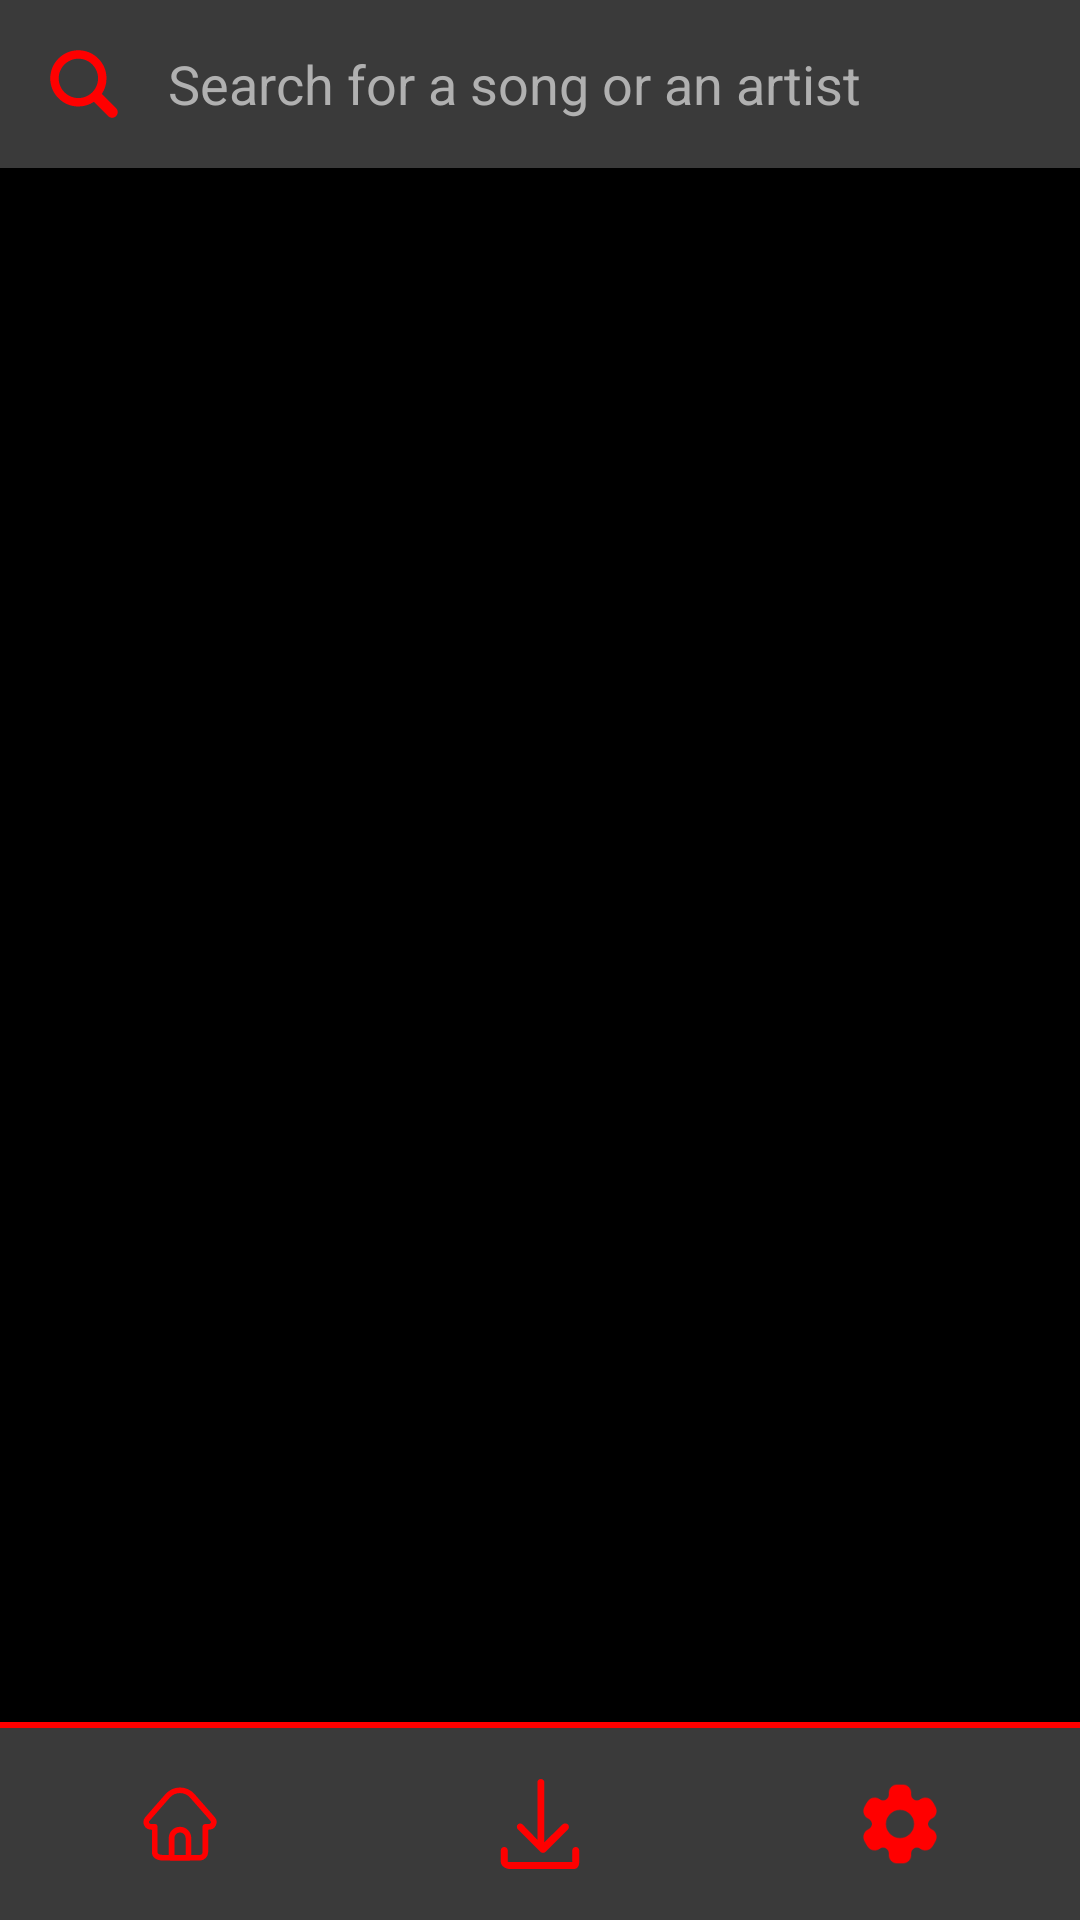

Write the Android layout XML for this screen, with the resource values it uses.
<!-- AndroidManifest.xml: application theme AppTheme -->
<!-- res/layout/activity_main.xml -->
<?xml version="1.0" encoding="utf-8"?>
<LinearLayout xmlns:android="http://schemas.android.com/apk/res/android"
    android:layout_width="match_parent"
    android:layout_height="match_parent"
    android:focusable="true"
    android:focusableInTouchMode="true"
    android:orientation="vertical">

    <LinearLayout
        android:layout_width="match_parent"
        android:layout_height="56dp"
        android:background="?attr/topBarBackground"
        android:gravity="center_vertical"
        android:orientation="horizontal">

        <ImageButton
            android:id="@+id/searchIcon"
            android:layout_width="56dp"
            android:layout_height="56dp"
            android:background="@drawable/pressed_bar"
            android:contentDescription="@string/search_hint"
            android:src="@drawable/ic_search"
            android:tint="?attr/barIcon" />

        <EditText
            android:id="@+id/search"
            android:layout_width="0dp"
            android:layout_height="match_parent"
            android:layout_weight="1"
            android:background="@null"
            android:hint="@string/search_hint"
            android:imeOptions="actionSearch"
            android:importantForAutofill="no"
            android:inputType="text"
            android:maxLines="1"
            android:paddingEnd="16dp"
            android:textColor="?attr/barText"
            android:textColorHint="?attr/barTextDim" />
    </LinearLayout>

    <LinearLayout
        android:id="@+id/titleRow"
        android:layout_width="match_parent"
        android:layout_height="wrap_content"
        android:gravity="center_vertical"
        android:orientation="horizontal"
        android:paddingStart="20dp"
        android:paddingTop="12dp"
        android:paddingEnd="8dp"
        android:visibility="gone">

        <TextView
            android:id="@+id/listTitle"
            style="?attr/titleStyle"
            android:layout_width="0dp"
            android:layout_height="wrap_content"
            android:layout_weight="1"
            android:ellipsize="end"
            android:maxLines="1" />

        <ImageButton
            android:id="@+id/shuffleAll"
            style="@style/IconButton"
            android:contentDescription="@string/shuffle_all"
            android:src="@drawable/ic_shuffle" />

        <ImageButton
            android:id="@+id/playAll"
            style="@style/IconButton"
            android:contentDescription="@string/play_all"
            android:src="@drawable/ic_play" />
    </LinearLayout>

    <TextView
        android:id="@+id/status"
        android:layout_width="match_parent"
        android:layout_height="wrap_content"
        android:gravity="center"
        android:padding="24dp"
        android:textColor="?attr/textDim"
        android:visibility="gone" />

    <FrameLayout
        android:id="@+id/content"
        android:layout_width="match_parent"
        android:layout_height="0dp"
        android:layout_weight="1">

        <androidx.recyclerview.widget.RecyclerView
            android:id="@+id/results"
            android:layout_width="match_parent"
            android:layout_height="match_parent"
            android:clipToPadding="false"
            android:overScrollMode="never" />

        
        <TextView
            android:id="@+id/loadLog"
            android:layout_width="match_parent"
            android:layout_height="wrap_content"
            android:layout_gravity="bottom"
            android:background="?attr/panelColor"
            android:fontFamily="monospace"
            android:paddingHorizontal="20dp"
            android:paddingVertical="12dp"
            android:textColor="?attr/panelText"
            android:textSize="12sp"
            android:visibility="gone" />
    </FrameLayout>

    <LinearLayout
        android:id="@+id/player"
        android:layout_width="match_parent"
        android:layout_height="wrap_content"
        android:minHeight="64dp"
        android:background="?attr/playerBarBackground"
        android:foreground="@drawable/pressed_bar"
        android:gravity="center_vertical"
        android:orientation="horizontal"
        android:paddingStart="20dp"
        android:visibility="gone">

        <LinearLayout
            android:layout_width="0dp"
            android:layout_height="wrap_content"
            android:layout_weight="1"
            android:orientation="vertical">

            <TextView
                android:id="@+id/playerTitle"
                style="?attr/rowTitleStyle"
                android:layout_width="match_parent"
                android:layout_height="wrap_content"
                android:ellipsize="end"
                android:maxLines="1"
                android:textColor="?attr/barText" />

            <TextView
                android:id="@+id/playerArtist"
                style="?attr/rowSubtitleStyle"
                android:layout_width="match_parent"
                android:layout_height="wrap_content"
                android:ellipsize="end"
                android:maxLines="1"
                android:textColor="?attr/barTextDim" />
        </LinearLayout>

        <ImageButton
            android:id="@+id/prev"
            style="@style/BarIconButton"
            android:contentDescription="@string/previous"
            android:src="@drawable/ic_prev" />

        <ImageButton
            android:id="@+id/playPause"
            style="@style/BarIconButton"
            android:contentDescription="@string/play_pause"
            android:src="@drawable/ic_play" />

        <ImageButton
            android:id="@+id/next"
            style="@style/BarIconButton"
            android:contentDescription="@string/next"
            android:src="@drawable/ic_next" />
    </LinearLayout>

    <View
        android:layout_width="match_parent"
        android:layout_height="2dp"
        android:background="?android:attr/colorAccent" />

    <LinearLayout
        android:layout_width="match_parent"
        android:layout_height="64dp"
        android:background="?attr/barColor"
        android:orientation="horizontal">

        <ImageButton
            android:id="@+id/navHome"
            style="@style/NavButton"
            android:contentDescription="@string/home"
            android:src="@drawable/ic_home" />

        <ImageButton
            android:id="@+id/navDownloads"
            style="@style/NavButton"
            android:contentDescription="@string/downloads"
            android:src="@drawable/ic_download" />

        <ImageButton
            android:id="@+id/navSettings"
            style="@style/NavButton"
            android:contentDescription="@string/settings"
            android:src="@drawable/ic_settings" />
    </LinearLayout>
</LinearLayout>
<!-- resources referenced by this layout -->
<resources>
  <!-- drawable ic_next (drawable) -->
  <vector xmlns:android="http://schemas.android.com/apk/res/android"
      android:width="28dp"
      android:height="28dp"
      android:viewportWidth="24"
      android:viewportHeight="24">
      <path
          android:fillColor="?android:attr/colorAccent"
          android:pathData="M6,18l8.5,-6L6,6v12zM16,6v12h2V6h-2z" />
  </vector>
  <!-- drawable ic_play (drawable) -->
  <vector xmlns:android="http://schemas.android.com/apk/res/android"
      android:width="32dp"
      android:height="32dp"
      android:viewportWidth="24"
      android:viewportHeight="24">
      <path
          android:fillColor="?android:attr/colorAccent"
          android:pathData="M8,5v14l11,-7z" />
  </vector>
  <!-- drawable ic_prev (drawable) -->
  <vector xmlns:android="http://schemas.android.com/apk/res/android"
      android:width="28dp"
      android:height="28dp"
      android:viewportWidth="24"
      android:viewportHeight="24">
      <path
          android:fillColor="?android:attr/colorAccent"
          android:pathData="M6,6h2v12H6zM9.5,12l8.5,6V6z" />
  </vector>
  <!-- drawable pressed_bar (drawable) -->
  <?xml version="1.0" encoding="utf-8"?>
  <selector xmlns:android="http://schemas.android.com/apk/res/android">
      <item android:state_pressed="true">
          <color android:color="?attr/pressedOnBar" />
      </item>
  </selector>
  <string name="downloads">Downloads</string>
  <string name="home">Home</string>
  <string name="next">Next</string>
  <string name="play_all">Play all</string>
  <string name="play_pause">Play or pause</string>
  <string name="previous">Previous</string>
  <string name="search_hint">Search for a song or an artist</string>
  <string name="settings">Settings</string>
  <string name="shuffle_all">Shuffle</string>
  <style name="BarIconButton" parent="IconButton">
          <item name="android:background">@drawable/pressed_bar</item>
          <item name="android:tint">?attr/barIcon</item>
      </style>
  <style name="IconButton">
          <item name="android:layout_width">48dp</item>
          <item name="android:layout_height">48dp</item>
          <item name="android:background">@drawable/pressed</item>
          <item name="android:tint">?attr/pageIcon</item>
      </style>
  <!-- drawable pressed (drawable) -->
  <?xml version="1.0" encoding="utf-8"?>
  <selector xmlns:android="http://schemas.android.com/apk/res/android">
      <item android:state_pressed="true">
          <color android:color="?attr/pressedOnPage" />
      </item>
  </selector>
  <color name="accent_red">#FF0000</color>
  <style name="AppDialog" parent="android:ThemeOverlay.Material.Dialog.Alert">
          <item name="android:colorAccent">#FFFFFF</item>
          <item name="android:windowAnimationStyle">@null</item>
      </style>
  <color name="pressed">#1FFFFFFF</color>
  <style name="SectionTitle">
          <item name="android:fontFamily">sans-serif-condensed</item>
          <item name="android:textColor">?android:attr/colorAccent</item>
          <item name="android:textSize">26sp</item>
      </style>
  <style name="Classic.PlayerTitle" parent="SectionTitle">
          <item name="android:layout_height">wrap_content</item>
          <item name="android:ellipsize">end</item>
          <item name="android:gravity">center</item>
          <item name="android:maxLines">2</item>
          <item name="android:textSize">34sp</item>
      </style>
  <style name="Classic.PlayerArtist">
          <item name="android:textColor">?attr/textSoft</item>
          <item name="android:textSize">16sp</item>
      </style>
  <style name="Classic.RowTitle">
          <item name="android:textColor">?attr/textMain</item>
          <item name="android:textSize">16sp</item>
      </style>
  <style name="Classic.RowSubtitle">
          <item name="android:textColor">?attr/textDim</item>
          <item name="android:textSize">12sp</item>
      </style>
  <style name="Classic.TileLabel">
          <item name="android:textColor">?attr/tileText</item>
          <item name="android:textSize">16sp</item>
      </style>
</resources>
